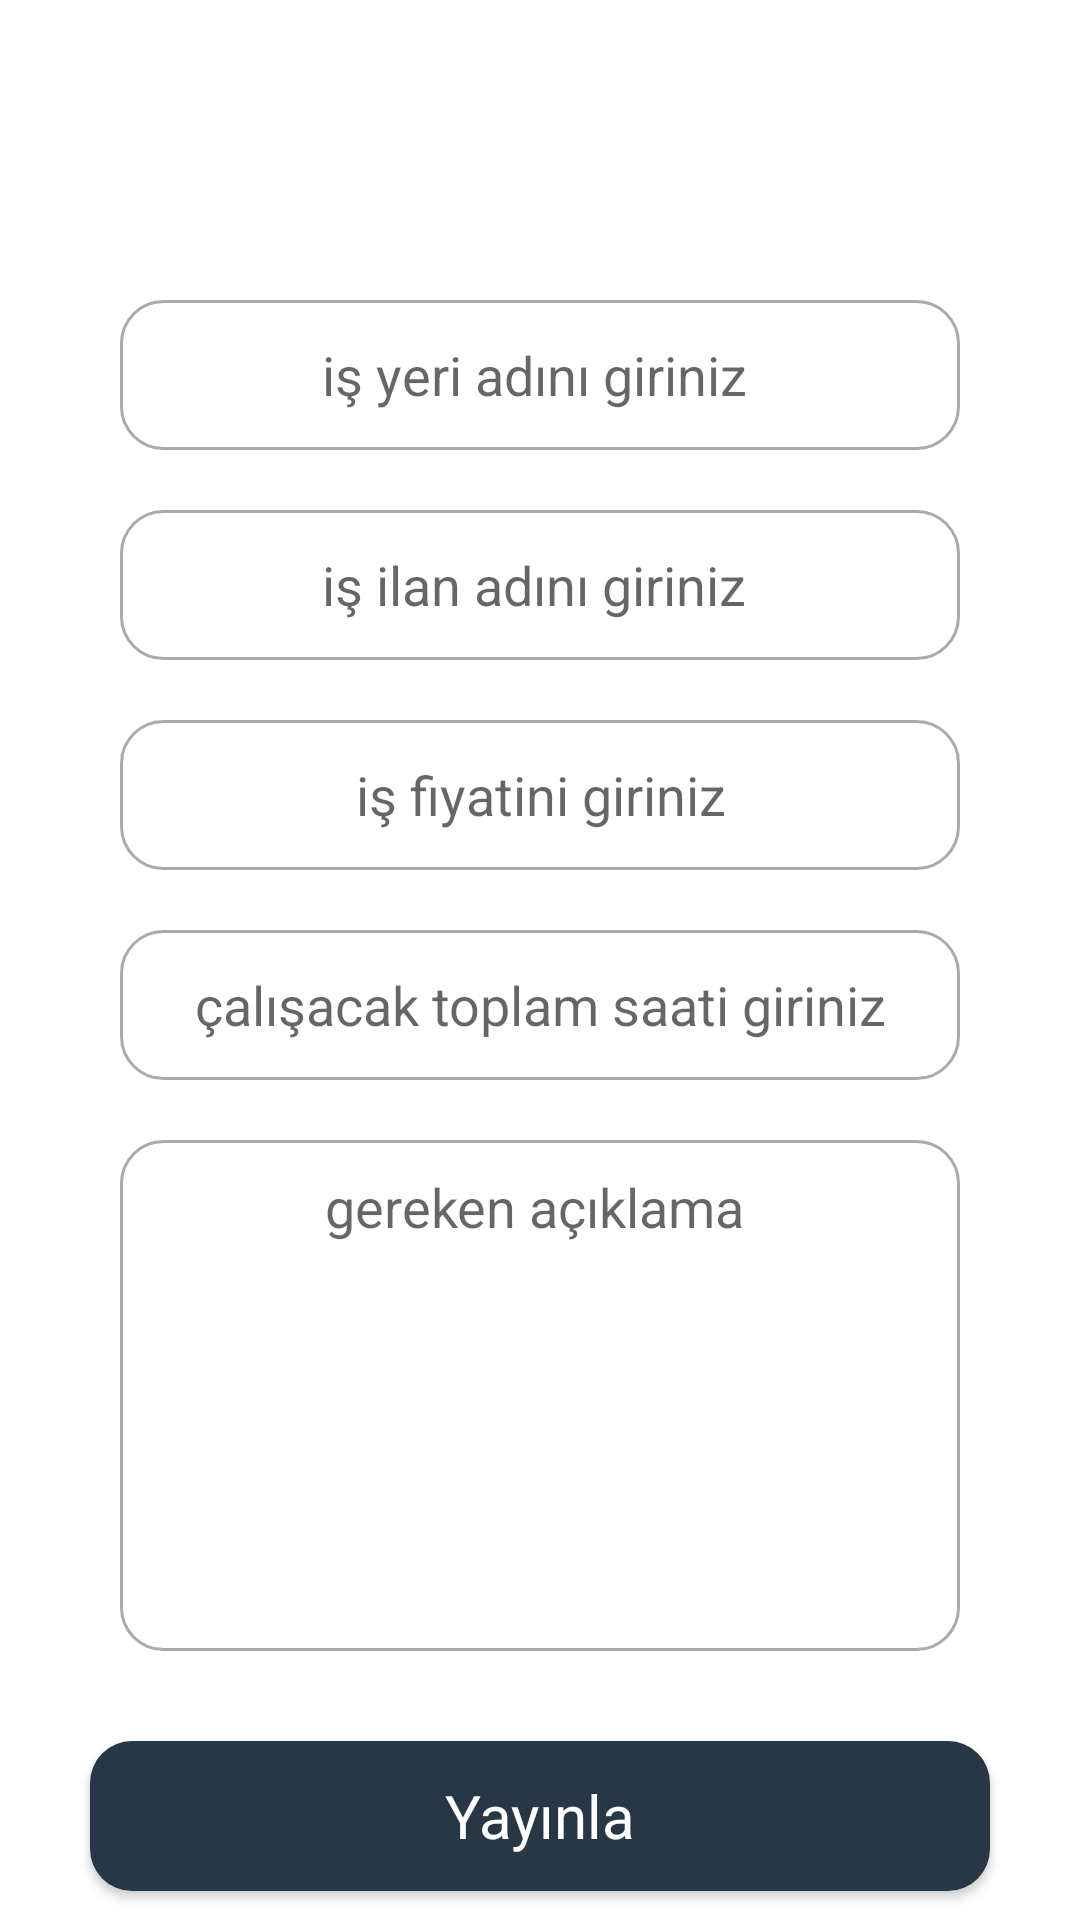

Write the Android layout XML for this screen, with the resource values it uses.
<!-- AndroidManifest.xml: application theme Theme.GunlukIs -->
<!-- res/layout/fragment_post_job.xml -->
<?xml version="1.0" encoding="utf-8"?>
<androidx.constraintlayout.widget.ConstraintLayout
    xmlns:android="http://schemas.android.com/apk/res/android"
    xmlns:tools="http://schemas.android.com/tools"
    android:layout_width="match_parent"
    android:layout_height="match_parent"
    xmlns:app="http://schemas.android.com/apk/res-auto"
    tools:context=".fragments.PostJobFragment">


    <EditText
        android:id="@+id/isYeriId"
        android:layout_width="0dp"
        android:layout_height="50dp"
        app:layout_constraintTop_toTopOf="parent"
        android:layout_marginTop="100dp"
        app:layout_constraintStart_toStartOf="parent"
        app:layout_constraintEnd_toEndOf="parent"
        android:layout_marginStart="40sp"
        android:layout_marginEnd="40dp"
        android:hint="iş yeri adını giriniz "
        android:gravity="center"
        android:textColor="@color/pickColor"
        android:background="@drawable/switch_tumbs3"

        />



    <EditText
        android:id="@+id/isIlaniId"
        android:layout_width="0dp"
        android:layout_height="50dp"
        app:layout_constraintTop_toBottomOf="@id/isYeriId"
        app:layout_constraintStart_toStartOf="parent"
        android:layout_marginTop="20dp"
        app:layout_constraintEnd_toEndOf="parent"
        android:layout_marginStart="40sp"
        android:layout_marginEnd="40dp"
        android:hint="iş ilan adını giriniz "
        android:gravity="center"
        android:textColor="@color/pickColor"
        android:background="@drawable/switch_tumbs3"

        />
    <EditText
        android:id="@+id/isFiyatiId"
        android:layout_width="0dp"
        android:layout_height="50dp"
        app:layout_constraintTop_toBottomOf="@id/isIlaniId"
        android:layout_marginTop="20dp"
        app:layout_constraintStart_toStartOf="parent"
        app:layout_constraintEnd_toEndOf="parent"
        android:layout_marginStart="40sp"
        android:layout_marginEnd="40dp"
        android:hint="iş fiyatini giriniz"
        android:gravity="center"
        android:background="@drawable/switch_tumbs3"
        />
    <EditText
        android:id="@+id/isSaatiId"
        android:layout_width="0dp"
        android:layout_height="50dp"
        app:layout_constraintTop_toBottomOf="@id/isFiyatiId"
        android:layout_marginTop="20dp"
        app:layout_constraintStart_toStartOf="parent"
        app:layout_constraintEnd_toEndOf="parent"
        android:layout_marginStart="40sp"
        android:layout_marginEnd="40dp"
        android:hint="çalışacak toplam saati giriniz"
        android:gravity="center"
        android:textColor="@color/pickColor"
        android:background="@drawable/switch_tumbs3"

        />

    <EditText
        android:id="@+id/isAciklamaId"
        android:layout_width="0dp"
        android:layout_height="wrap_content"
        app:layout_constraintTop_toBottomOf="@id/isSaatiId"
        android:layout_marginTop="20dp"
        app:layout_constraintStart_toStartOf="parent"
        app:layout_constraintEnd_toEndOf="parent"
        android:layout_marginStart="40sp"
        android:layout_marginEnd="40dp"
        android:hint="gereken açıklama "
        android:gravity="center|top"
        android:background="@drawable/switch_tumbs3"
        android:minLines="7"
        android:padding="10dp"
        />

    <androidx.cardview.widget.CardView
        android:id="@+id/CardviewYayin"
        android:layout_width="wrap_content"
        android:layout_height="wrap_content"
        app:layout_constraintTop_toBottomOf="@id/isAciklamaId"
        android:layout_marginTop="30dp"
        app:layout_constraintStart_toStartOf="parent"
        app:layout_constraintEnd_toEndOf="parent"
        android:layout_marginStart="40sp"
        android:layout_marginEnd="40dp"
        app:cardCornerRadius="14dp"

        >
        <TextView
            android:id="@+id/IdYayinla"
            android:layout_width="300dp"
            android:layout_height="50dp"
            android:text="Yayınla"
            android:gravity="center"
            android:textSize="20sp"
            android:textColor="@color/white"
            android:textAllCaps="false"
            android:background="@color/pickColor"
            />
    </androidx.cardview.widget.CardView>




</androidx.constraintlayout.widget.ConstraintLayout>
<!-- resources referenced by this layout -->
<resources>
  <color name="pickColor">#273746</color>
  <color name="white">#FFFFFFFF</color>
  <!-- drawable switch_tumbs3 (drawable-v24) -->
  <?xml version="1.0" encoding="utf-8"?>
  <shape
      android:shape="rectangle"
      xmlns:android="http://schemas.android.com/apk/res/android">
      <solid android:color="@color/tansparentColor" />
      <corners android:radius="14dp"/>
      <stroke android:width="1dp" android:color="@android:color/darker_gray"/>
  </shape>
  <style name="Theme.GunlukIs" parent="Theme.MaterialComponents.DayNight.NoActionBar">
          
          <item name="colorPrimary">@color/purple_500</item>
          <item name="colorPrimaryVariant">@color/purple_700</item>
          <item name="colorOnPrimary">@color/white</item>
          
          <item name="colorSecondary">@color/teal_200</item>
          <item name="colorSecondaryVariant">@color/teal_700</item>
          <item name="colorOnSecondary">@color/black</item>
          
          <item name="android:statusBarColor">?attr/colorPrimaryVariant</item>
          
      </style>
  <color name="tansparentColor">#00FFFFFF</color>
  <color name="purple_500">#FF6200EE</color>
  <color name="purple_700">#FF3700B3</color>
  <color name="teal_200">#FF03DAC5</color>
  <color name="teal_700">#FF018786</color>
  <color name="black">#FF000000</color>
</resources>
